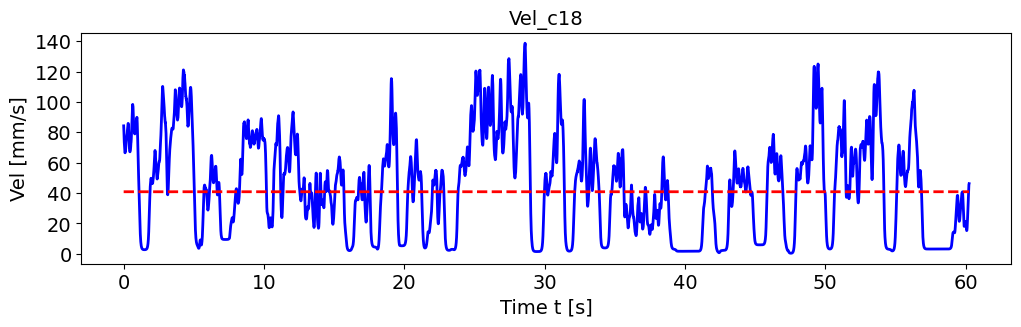

Source data for this figure (header and first rows):
, pred_vel, pred_vel_x, pred_vel_y, label_vel, label_vel_x, label_vel_y
0, 40.87, 0.1972, -15.06, 84.26, -18.95, -81.83
1, 40.87, 0.1953, -15.05, 82.76, -18.79, -80.31
2, 40.86, 0.1959, -15.05, 80.57, -18.61, -78.09
3, 40.86, 0.1949, -15.05, 77.62, -18.38, -75.09
4, 40.87, 0.1952, -15.05, 75.28, -18.37, -72.66
5, 40.87, 0.1945, -15.04, 73.48, -18.55, -70.74
6, 40.87, 0.1943, -15.04, 72.18, -18.94, -69.26
7, 40.86, 0.1906, -15.05, 70.6, -19.35, -67.47
8, 40.86, 0.1951, -15.05, 68.7, -19.8, -65.34
9, 40.87, 0.1944, -15.04, 67.47, -20.45, -63.83
10, 40.87, 0.1939, -15.04, 66.87, -21.32, -62.9
11, 40.87, 0.1961, -15.05, 66.56, -22.22, -62.25
12, 40.86, 0.1949, -15.05, 66.52, -23.17, -61.86
13, 40.87, 0.1957, -15.05, 66.76, -24.21, -61.71
14, 40.87, 0.1969, -15.05, 67.04, -25.25, -61.59
15, 40.87, 0.1981, -15.05, 67.36, -26.33, -61.49
16, 40.86, 0.1954, -15.05, 68.07, -27.46, -61.78
17, 40.85, 0.1882, -15.04, 69.2, -28.67, -62.47
18, 40.87, 0.2003, -15.05, 70.77, -29.99, -63.59
19, 40.87, 0.1963, -15.05, 71.97, -30.93, -64.47
20, 40.87, 0.1915, -15.04, 72.81, -31.5, -65.14
21, 40.86, 0.1953, -15.05, 73.95, -32.05, -66.13
22, 40.86, 0.1957, -15.05, 75.42, -32.6, -67.48
23, 40.87, 0.1967, -15.05, 76.32, -32.71, -68.41
24, 40.87, 0.1978, -15.06, 76.69, -32.4, -68.94
25, 40.86, 0.1876, -15.05, 76.53, -31.65, -69.1
26, 40.85, 0.1871, -15.03, 76.89, -31, -69.76
27, 40.87, 0.198, -15.05, 77.79, -30.45, -70.95
28, 40.87, 0.1972, -15.05, 78.43, -29.67, -71.95
29, 40.87, 0.1952, -15.05, 78.86, -28.65, -72.79
30, 40.87, 0.1967, -15.05, 79.06, -27.35, -73.51
31, 40.86, 0.1895, -15.05, 79.9, -26.23, -74.81
32, 40.85, 0.1937, -15.04, 81.4, -25.25, -76.74
33, 40.87, 0.1972, -15.05, 82.41, -24.26, -78.14
34, 40.86, 0.2017, -15.05, 82.96, -23.23, -79.06
35, 40.86, 0.1874, -15.05, 83.62, -22.35, -80.05
36, 40.86, 0.1829, -15.05, 84.43, -21.61, -81.13
37, 40.86, 0.1944, -15.05, 85.4, -20.96, -82.33
38, 40.86, 0.1812, -15.06, 85.86, -20.28, -83.01
39, 40.87, 0.1967, -15.06, 85.82, -19.55, -83.17
40, 40.86, 0.1924, -15.05, 85.2, -18.85, -82.73
41, 40.86, 0.1948, -15.05, 84.01, -18.16, -81.68
42, 40.87, 0.1969, -15.07, 82.18, -17.47, -79.98
43, 40.87, 0.19, -15.05, 80.17, -16.78, -78.08
44, 40.87, 0.1966, -15.05, 77.91, -16.09, -75.92
45, 40.86, 0.1922, -15.05, 75.73, -15.52, -73.8
46, 40.87, 0.2006, -15.06, 73.56, -15.07, -71.68
47, 40.87, 0.1967, -15.05, 71.81, -14.78, -69.92
48, 40.87, 0.1957, -15.07, 70.4, -14.63, -68.49
49, 40.85, 0.2003, -15.05, 69.31, -14.62, -67.34
50, 40.87, 0.1975, -15.04, 68.44, -14.78, -66.37
51, 40.87, 0.1949, -15.05, 67.78, -15.11, -65.57
52, 40.87, 0.197, -15.05, 67.36, -15.62, -64.96
53, 40.87, 0.2012, -15.06, 67.16, -16.33, -64.52
54, 40.87, 0.1975, -15.05, 67.18, -17.26, -64.25
55, 40.86, 0.1878, -15.05, 67.36, -18.36, -64.07
56, 40.86, 0.1873, -15.05, 67.7, -19.66, -64
57, 40.86, 0.1952, -15.05, 68.08, -21.01, -63.93
58, 40.86, 0.1881, -15.05, 68.5, -22.44, -63.84
59, 40.87, 0.1953, -15.05, 69.27, -23.86, -64.12
... 7,164 more rows
